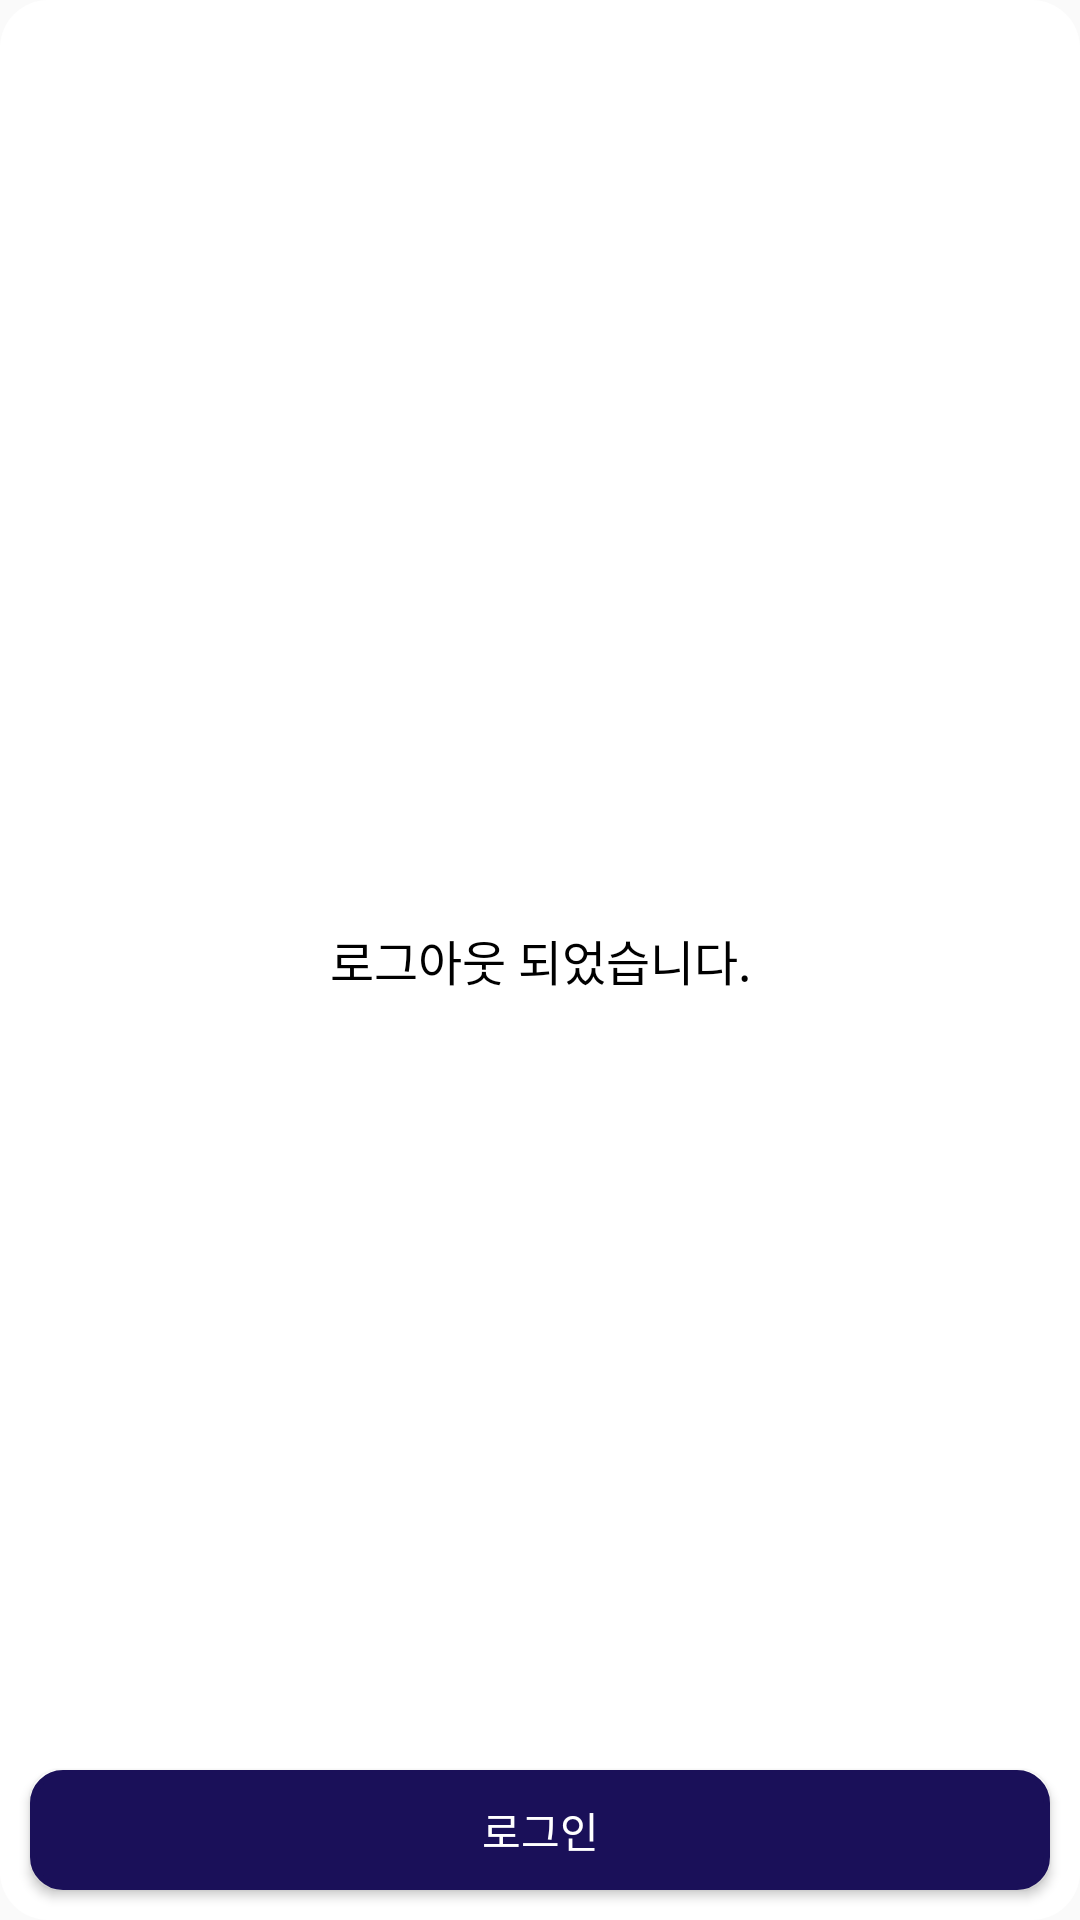

Layout XML and referenced resources for this Android screen:
<!-- AndroidManifest.xml: application theme Theme.MediForMe -->
<!-- res/layout/dialog_log_out.xml -->
<?xml version="1.0" encoding="utf-8"?>
<androidx.constraintlayout.widget.ConstraintLayout xmlns:android="http://schemas.android.com/apk/res/android"
    xmlns:app="http://schemas.android.com/apk/res-auto"
    xmlns:tools="http://schemas.android.com/tools"
    android:id="@+id/dialog_log_delete"
    android:background="@drawable/dialog_background"
    android:layout_width="250dp"
    android:layout_height="200dp"
    >












    <TextView
        android:id="@+id/dialog_log_delete_text1_TV"
        android:layout_width="wrap_content"
        android:layout_height="wrap_content"
        android:layout_marginTop="80dp"
        android:fontFamily="@font/pretendard_bold"
        android:text="로그아웃 되었습니다."
        android:textColor="@color/black"
        android:textSize="16sp"
        app:layout_constraintBottom_toTopOf="@+id/dialog_log_out_login_BTN"
        android:layout_marginBottom="30dp"
        app:layout_constraintEnd_toEndOf="parent"
        app:layout_constraintStart_toStartOf="parent"
        app:layout_constraintTop_toTopOf="parent" />

        <android.widget.Button
            android:id="@+id/dialog_log_out_login_BTN"
            android:layout_marginStart="10dp"
            android:layout_marginEnd="10dp"
            android:layout_width="0dp"
            android:layout_height="40dp"
            android:text="로그인"
            android:textColor="@drawable/text_color_selector2"
            android:background="@drawable/option_button_background2"
            android:paddingLeft="20dp"
            android:paddingRight="20dp"
            app:layout_constraintBottom_toBottomOf="parent"
            android:layout_marginBottom="10dp"
            app:layout_constraintStart_toStartOf="parent"
            app:layout_constraintEnd_toEndOf="parent"
            />
</androidx.constraintlayout.widget.ConstraintLayout>
<!-- resources referenced by this layout -->
<resources>
  <color name="black">#FF000000</color>
  <!-- drawable dialog_background (drawable) -->
  <?xml version="1.0" encoding="utf-8"?>
  <shape xmlns:android="http://schemas.android.com/apk/res/android">
      <solid android:color="@color/white"/> 
      <corners android:radius="16dp"/> 
  </shape>
  <!-- drawable icon_x: png bitmap (drawable, 666 bytes) -->
  <!-- drawable option_button_background2 (drawable) -->
  <selector xmlns:android="http://schemas.android.com/apk/res/android">
      <item android:state_pressed="true">
          <shape android:shape="rectangle">
              <solid android:color="@color/white"/>
              <corners android:radius="10dp"/>
              <stroke android:width="2dp" android:color="@color/btncolor"/>
          </shape>
      </item>
      <item>
          <shape android:shape="rectangle">
              <solid android:color="@color/btncolor"/>
              <corners android:radius="10dp"/>
              <stroke android:width="2dp" android:color="@color/btncolor"/>
          </shape>
      </item>
  </selector>
  <!-- drawable text_color_selector2 (drawable) -->
  <selector xmlns:android="http://schemas.android.com/apk/res/android">
      <item android:state_pressed="true" android:color="@color/black" />
      <item android:color="@color/white" /> 
  </selector>
  <style name="Theme.MediForMe" parent="Base.Theme.MediForMe" />
  <color name="white">#FFFFFFFF</color>
  <color name="btncolor">#1A1059</color>
  <style name="Base.Theme.MediForMe" parent="Theme.AppCompat.Light.NoActionBar">
          
          
          <item name="android:windowNoTitle">true</item>
          <item name="windowNoTitle">true</item>
          <item name="windowActionBar">false</item>
      </style>
</resources>
